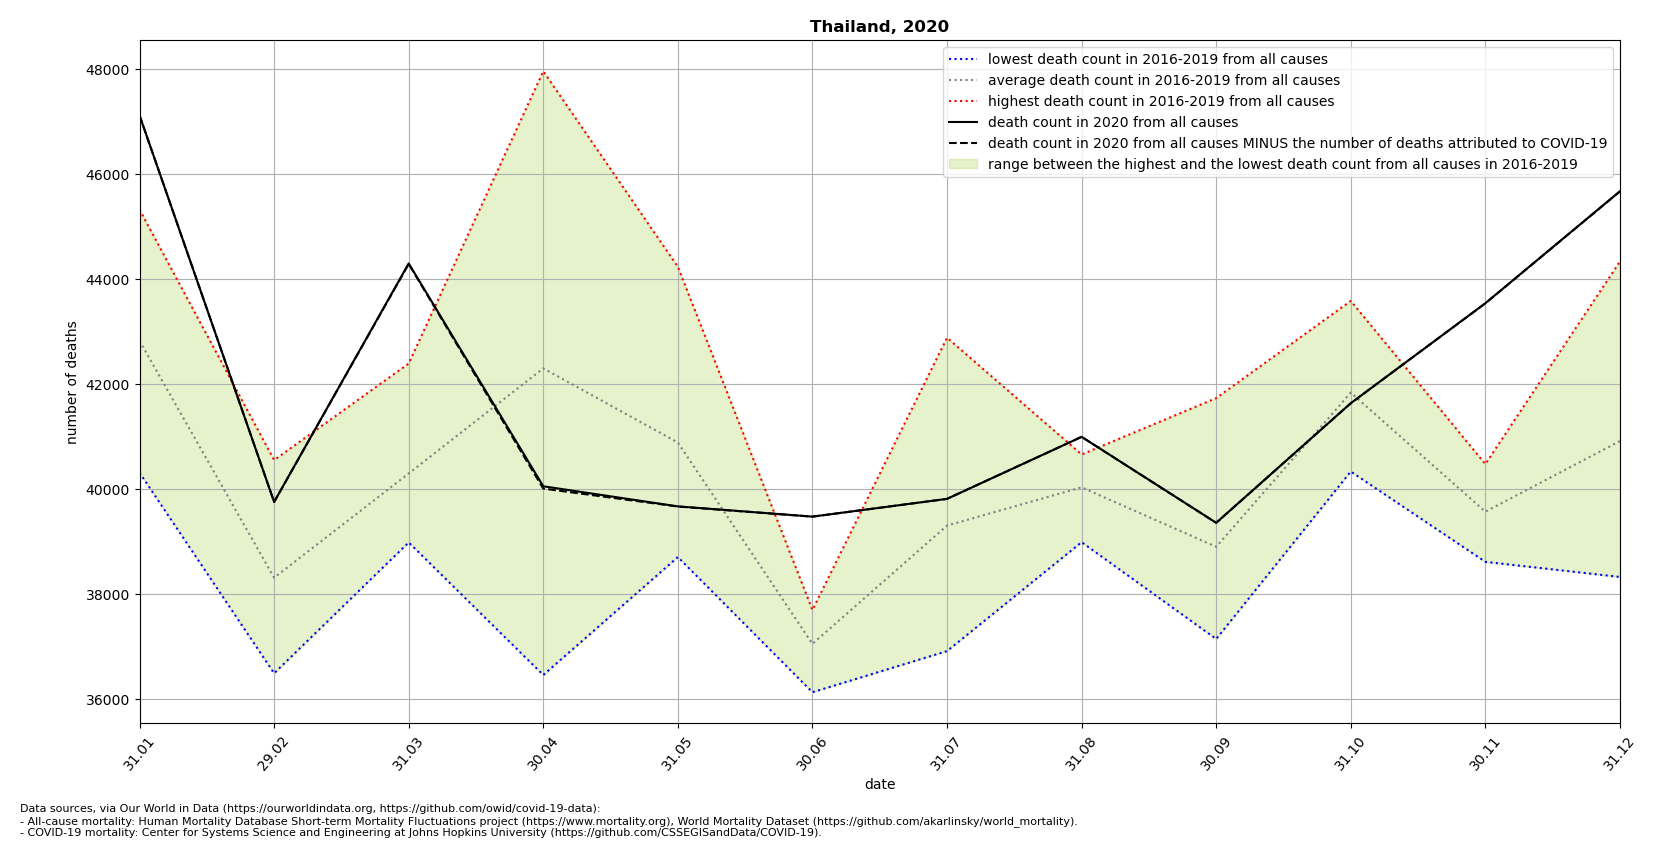

Data behind this chart, as committed beside it:
location, date, time, time_unit, deaths_2010_all_ages, deaths_2011_all_ages, deaths_2012_all_ages, deaths_2013_all_ages, deaths_2014_all_ages, deaths_2015_all_ages, deaths_2016_all_ages, deaths_2017_all_ages, deaths_2018_all_ages, deaths_2019_all_ages, deaths_2020_all_ages, deaths_2021_all_ages, new_deaths, deaths_min, deaths_max, deaths_mean, deaths_noncovid
Thailand, 2020-01-31, 1, monthly, , , , , , , 40316, 40798, 44867, 45329, 47125, 46685, 0.0, 40316, 45329, 42828, 47125
Thailand, 2020-02-29, 2, monthly, , , , , , , 40557, 36493, 38000, 38208, 39758, , 0.0, 36493, 40557, 38314, 39758
Thailand, 2020-03-31, 3, monthly, , , , , , , 42396, 39080, 38987, 40742, 44304, , 10.0, 38987, 42396, 40301, 44294
Thailand, 2020-04-30, 4, monthly, , , , , , , 45129, 36461, 39660, 47966, 40057, , 44.0, 36461, 47966, 42304, 40013
Thailand, 2020-05-31, 5, monthly, , , , , , , 41071, 39543, 38708, 44240, 39674, , 3.0, 38708, 44240, 40890, 39671
Thailand, 2020-06-30, 6, monthly, , , , , , , 36132, 37518, 36867, 37700, 39479, , 1.0, 36132, 37700, 37054, 39478
Thailand, 2020-07-31, 7, monthly, , , , , , , 36916, 38322, 39105, 42888, 39817, , 0.0, 36916, 42888, 39308, 39817
Thailand, 2020-08-31, 8, monthly, , , , , , , 40397, 40097, 40663, 38992, 40999, , 0.0, 38992, 40663, 40037, 40999
Thailand, 2020-09-30, 9, monthly, , , , , , , 38582, 38148, 37147, 41737, 39361, , 1.0, 37147, 41737, 38904, 39360
Thailand, 2020-10-31, 10, monthly, , , , , , , 40338, 41565, 41876, 43589, 41640, , 0.0, 40338, 43589, 41842, 41640
Thailand, 2020-11-30, 11, monthly, , , , , , , 38617, 39861, 39332, 40480, 43545, , 1.0, 38617, 40480, 39572, 43544
Thailand, 2020-12-31, 12, monthly, , , , , , , 39983, 41025, 38329, 44340, 45679, , 3.0, 38329, 44340, 40919, 45676
